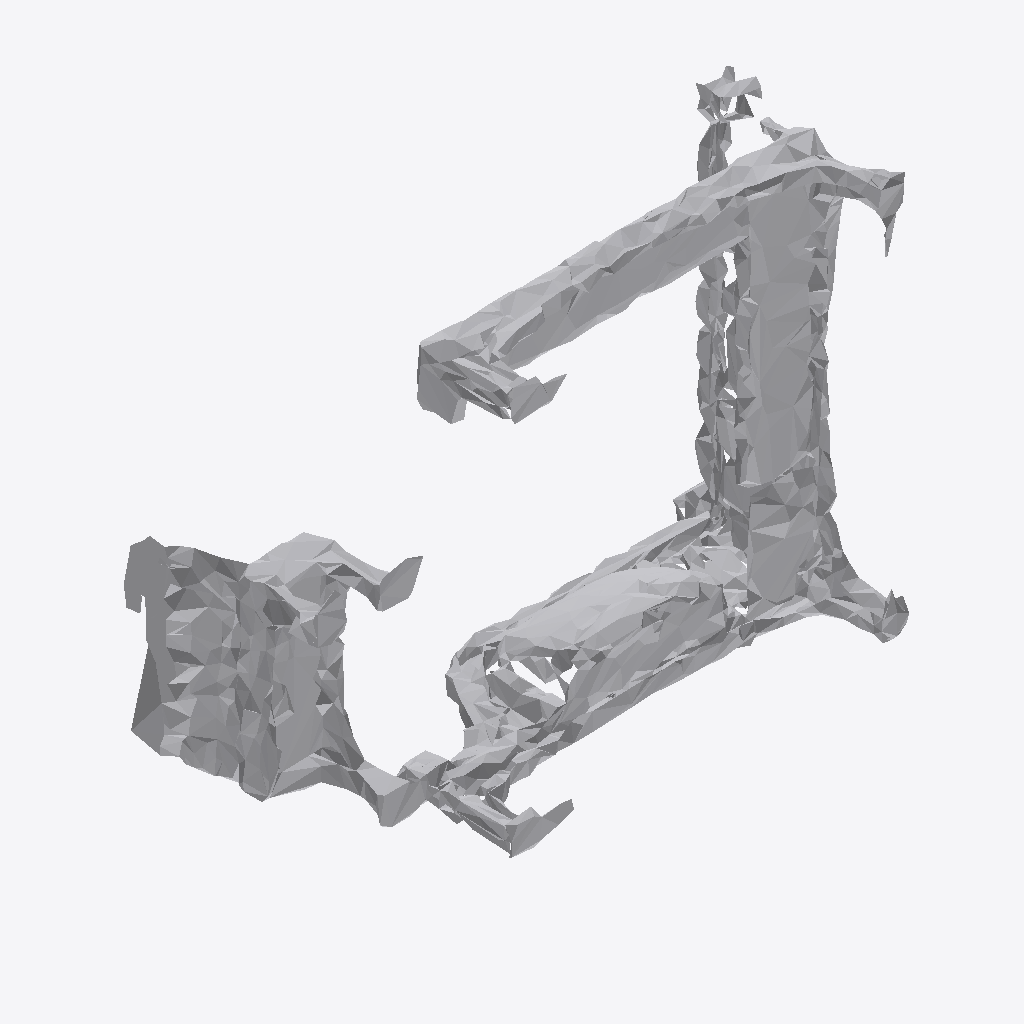
Isometric view of an IFC building model (IFC-SPF (STEP), schema IFC4, length unit metre), seen from the south-west, elements coloured by IFC class: 1 other element (light grey).
Extent 1.9 m × 0.7 m × 1.3 m (x, y, z). Storeys (1): Ground Floor at 0.00 m. Elements (1): 1 IfcFurniture.

HEADER;
FILE_DESCRIPTION(('ViewDefinition [CoordinationView]'),'2;1');
FILE_NAME('','2026-07-12T09:31:48',(''),(''),'IfcOpenShell 0.8.0','IfcOpenShell 0.8.0','');
FILE_SCHEMA(('IFC4'));
ENDSEC;
DATA;
#17=IFCPROJECT('0b9iIhnFXApxFNu$M3SjsA',#5,'Office Project',$,$,$,$,(#15),#10);
#20=IFCSITE('3J7aGDCv98t9$KzTYew4Iv',#5,'Site',$,$,#19,$,$,.ELEMENT.,$,$,$,$,$);
#22=IFCBUILDING('3lUNHDfTnDWf2woh9gXHve',#5,'Building',$,$,#21,$,$,.ELEMENT.,$,$,$);
#24=IFCBUILDINGSTOREY('3aR0CEyr5CoQJ6uWAO1M53',#5,'Ground Floor',$,$,#23,$,$,.ELEMENT.,0.0);
#35=IFCFURNITURE('32j0CHTSDF69k1x9LeLVgj',#5,'list03_sofa',$,$,#34,#31,$,$);
ENDSEC;
